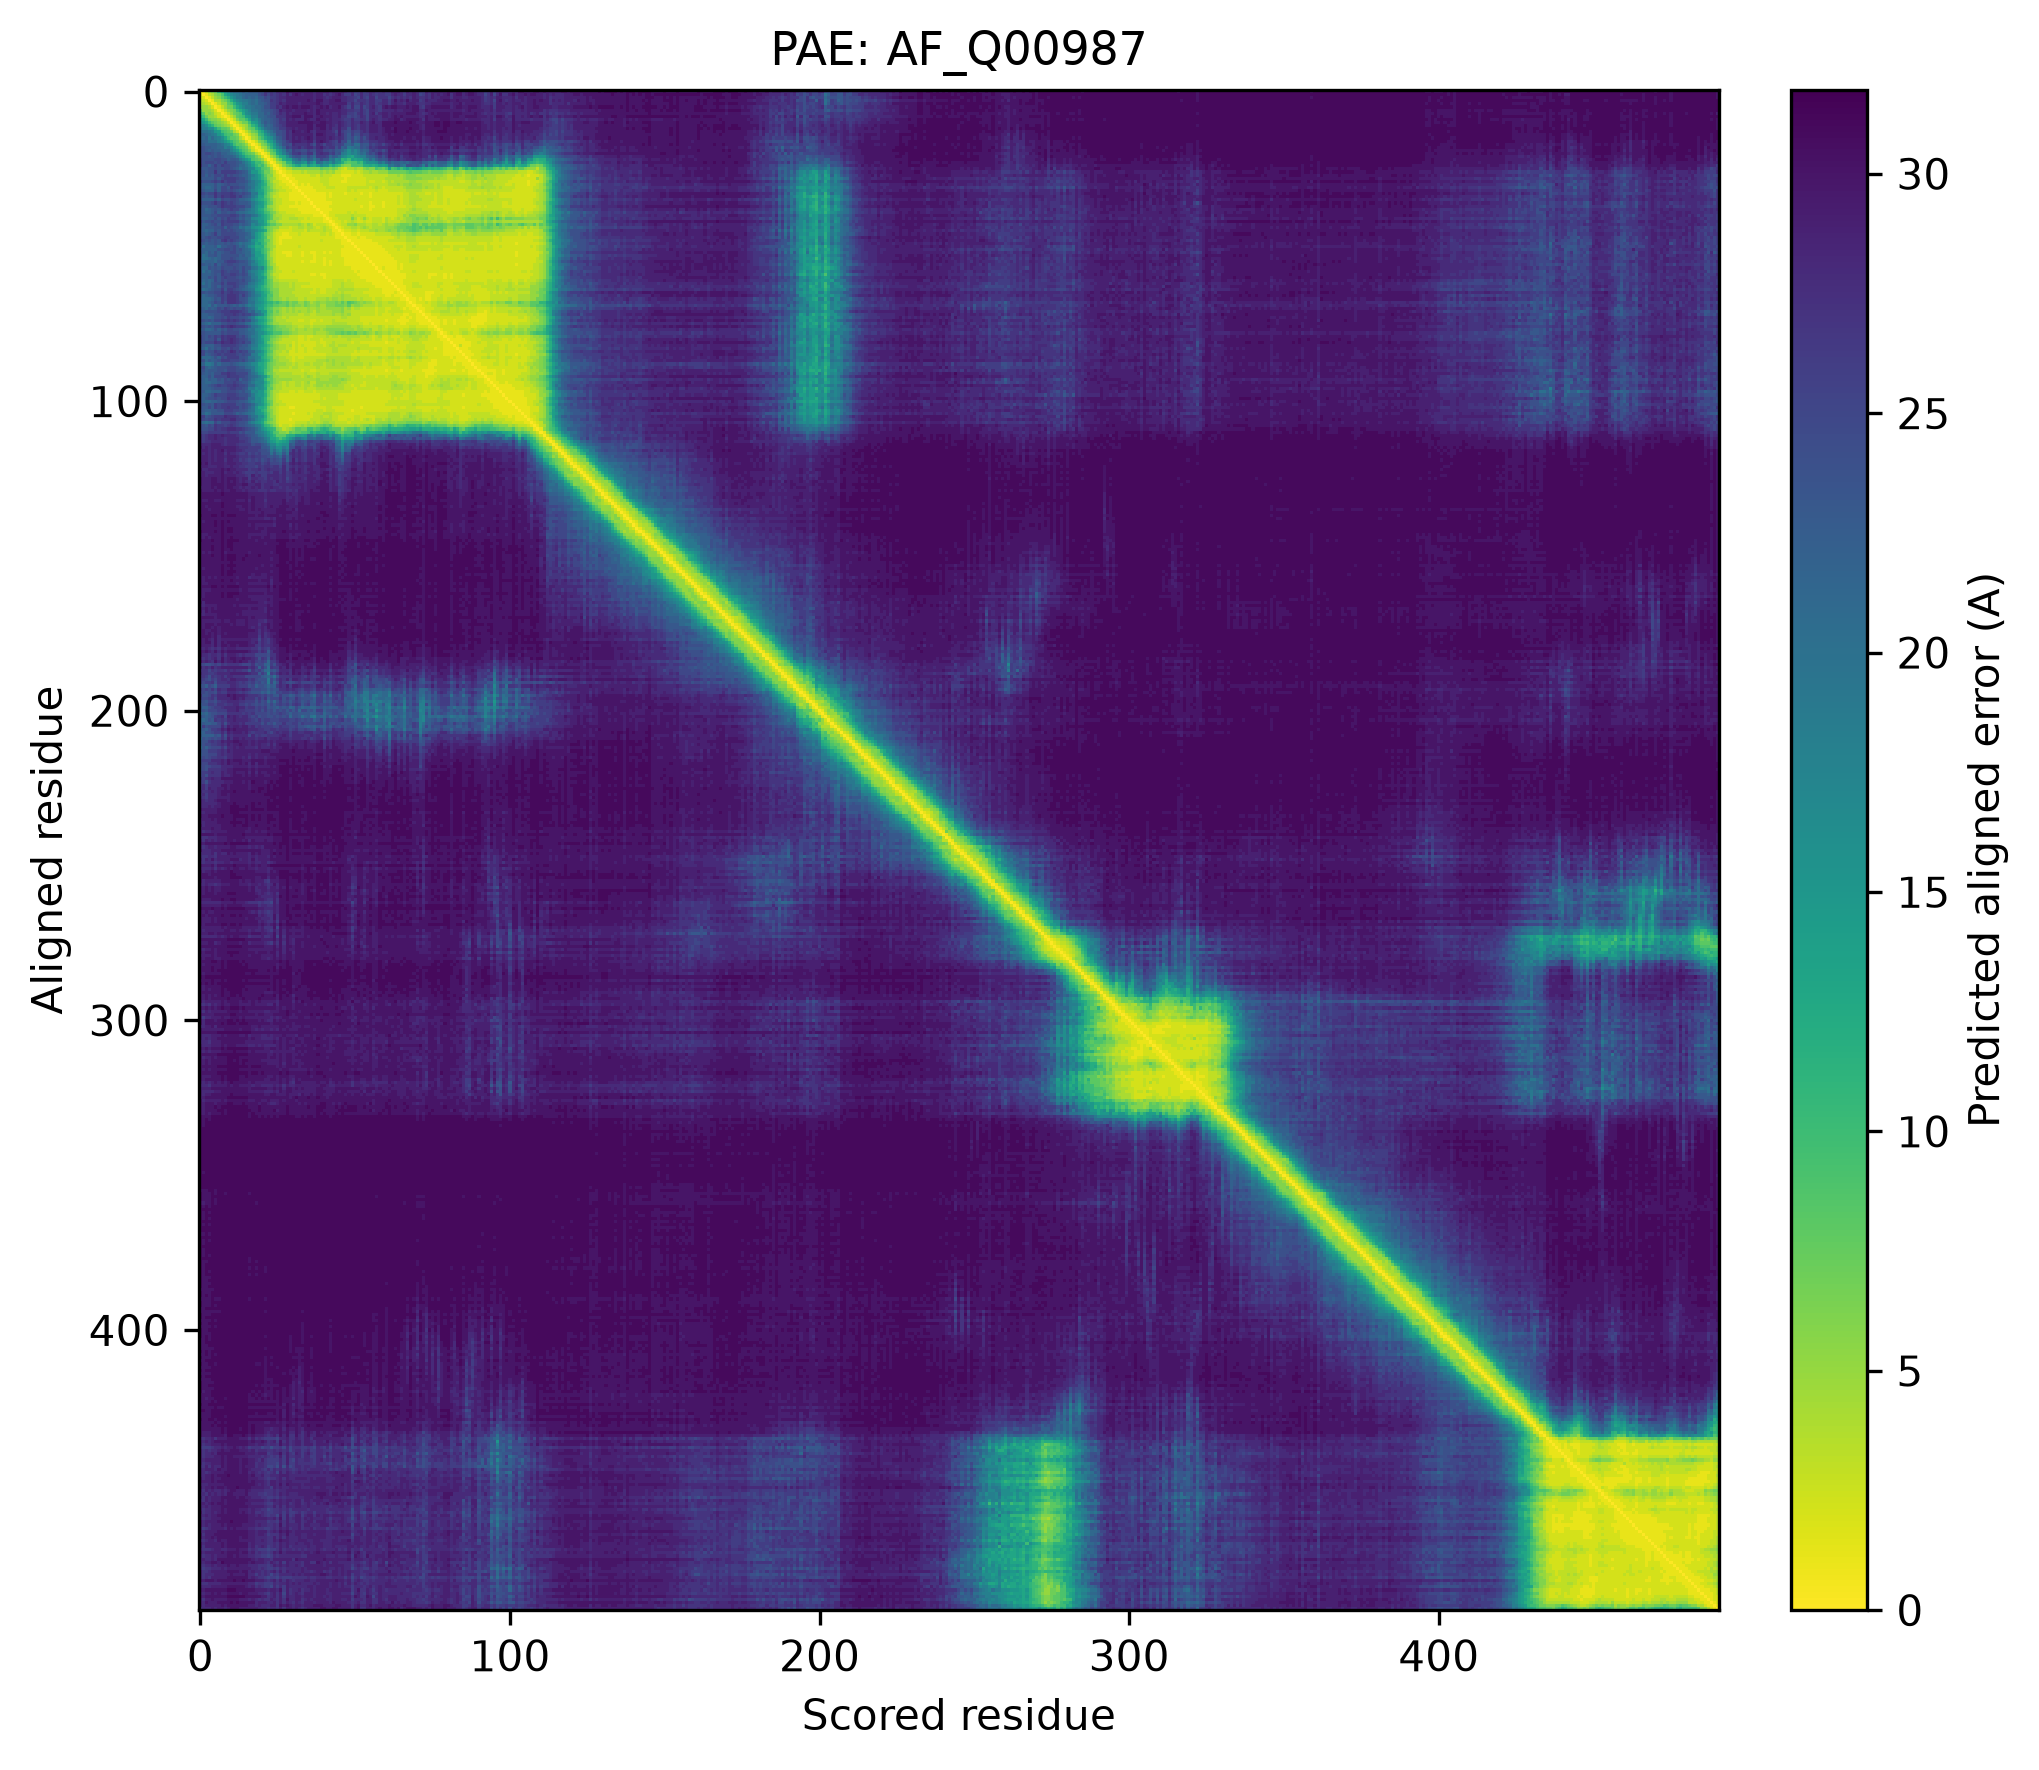

The file beside this chart, header and first rows:
0.0000	1.0000	3.0000	5.0000	6.0000	7.0000	11.0000	13.0000	16.0000	18.0000	20.0000	21.0000	21.0000	21.0000	23.0000	21.0000	23.0000	23.0000	23.0000	24.0000	24.0000	27.0000	26.0000	27.0000
2	0.0000	1	3	4	6	7	9	13	15	17	18	19	20	21	22	22	22	22	24	25	27	25	27
3	2	0.0000	1	3	5	6	8	10	12	15	17	19	19	21	22	21	22	21	23	23	25	24	26
4	3	2	0.0000	1	4	4	6	7	9	12	15	17	18	19	19	20	21	20	22	23	24	24	27
4	4	3	2	0.0000	1	3	5	5	8	9	12	15	16	18	18	20	21	20	22	22	23	24	26
5	5	5	4	2	0.0000	1	3	5	7	7	10	13	15	17	19	19	20	21	21	22	24	24	26
8	5	5	5	4	2	0.0000	1	3	5	6	7	10	12	14	16	18	20	20	21	22	23	23	24
10	8	5	6	5	3	2	0.0000	1	3	5	7	8	9	13	16	17	19	19	21	21	23	22	24
13	10	7	5	5	4	2	1	0.0000	1	3	5	8	9	10	14	15	18	18	21	21	22	23	24
15	13	10	7	6	6	5	3	2	0.0000	1	3	6	8	8	10	13	17	16	19	21	22	22	23
17	15	13	10	8	7	6	5	4	2	0.0000	1	3	5	7	7	10	14	15	18	21	23	22	23
19	18	16	13	11	8	7	6	5	4	2	0.0000	1	3	4	5	8	11	13	17	19	22	21	22
21	18	18	16	16	13	10	8	8	7	4	2	0.0000	1	3	5	7	8	11	14	17	20	21	22
21	20	20	19	18	15	14	10	9	8	7	4	2	0.0000	1	3	5	7	8	11	13	17	19	20
22	22	21	20	19	18	15	13	10	9	9	7	6	2	0.0000	1	3	5	6	10	11	15	17	19
22	21	22	19	21	19	18	16	13	10	8	8	7	4	2	0.0000	1	4	5	8	10	13	15	16
23	22	22	20	20	20	18	17	15	13	11	9	8	6	5	2	0.0000	1	3	6	7	9	13	14
23	23	22	22	22	22	21	20	18	17	14	10	8	8	7	5	2	0.0000	1	3	6	7	10	12
25	24	23	23	22	22	21	21	18	19	17	14	11	9	8	7	4	2	0.0000	1	4	5	8	11
25	24	23	22	23	22	22	21	21	21	18	16	14	11	9	8	6	3	1	0.0000	1	4	6	8
25	24	25	25	24	23	24	22	22	21	20	19	17	14	11	9	8	7	4	2	0.0000	1	3	7
25	24	24	23	24	23	24	23	22	22	22	21	19	16	14	11	10	9	7	5	2	0.0000	1	4
26	24	24	24	24	25	25	24	24	22	23	23	22	19	17	15	13	9	8	7	5	2	0.0000	1
26	24	25	25	25	24	25	24	26	24	24	24	23	22	20	18	16	13	10	10	8	5	2	0.0000
27	24	24	22	24	26	24	26	25	25	24	24	23	21	21	19	17	14	11	9	10	7	4	2
25	23	23	24	24	25	24	24	25	25	24	23	22	20	21	20	18	17	13	12	9	8	7	4
25	24	23	24	24	27	24	26	26	26	26	26	25	24	23	22	19	15	15	12	10	7	7	5
24	24	22	24	23	25	25	24	26	24	25	24	24	23	22	22	20	18	16	14	11	8	6	6
24	23	23	23	23	25	23	25	26	26	26	26	25	24	24	22	20	17	16	14	11	9	6	5
26	24	24	24	25	26	25	27	25	26	26	26	24	24	24	23	21	19	17	16	13	10	7	5
24	22	22	22	22	24	22	23	24	25	24	24	24	23	23	22	20	19	17	15	13	11	7	6
24	22	21	21	22	24	22	25	25	23	26	25	25	24	24	22	21	19	16	15	12	10	8	6
25	23	22	22	22	25	22	25	25	24	25	24	23	22	23	22	20	18	16	14	13	10	8	7
26	25	24	25	25	27	25	26	26	26	27	26	25	24	25	24	23	19	19	14	14	10	7	5
25	24	23	24	24	27	25	27	26	26	27	27	25	26	24	23	22	19	17	13	13	9	7	5
25	22	22	22	22	24	22	25	24	24	25	25	24	22	22	21	20	17	15	13	12	10	8	6
26	24	24	24	25	27	25	27	26	25	26	25	24	23	23	23	22	19	17	15	14	11	8	7
25	23	23	24	24	24	25	27	26	26	26	26	25	25	25	23	23	19	16	14	14	10	6	5
24	23	21	22	23	24	23	25	24	25	26	25	25	23	23	21	20	18	16	13	12	9	7	6
24	23	22	22	23	25	22	24	24	23	24	24	22	21	21	20	19	18	16	14	13	10	9	7
24	23	23	23	24	24	25	25	25	25	26	26	25	23	24	22	22	20	19	16	14	12	10	8
24	22	22	23	23	25	23	25	24	26	25	25	24	22	23	21	21	17	16	15	14	12	10	8
26	23	24	24	25	24	24	26	25	26	26	26	26	24	24	22	21	19	18	15	15	12	8	6
25	22	22	23	24	25	23	26	25	25	25	24	24	22	23	22	21	17	18	16	15	13	10	8
25	22	23	23	23	24	24	25	22	25	24	23	23	20	21	19	19	16	15	14	12	9	7	6
24	22	21	22	22	24	23	25	25	24	25	24	23	23	22	20	20	18	17	15	14	12	7	6
24	23	22	23	24	26	23	25	25	25	25	25	24	23	23	22	21	18	15	13	11	8	6	5
25	23	24	25	24	24	25	25	26	26	25	25	25	23	23	21	21	19	15	13	11	9	5	5
26	24	23	24	23	24	23	26	27	25	26	25	24	23	23	22	20	16	14	12	11	8	7	5
24	23	22	23	23	24	23	23	24	23	24	23	22	20	21	20	19	17	13	14	11	9	6	5
25	20	22	22	22	23	20	23	23	24	24	25	23	21	22	20	17	15	12	12	12	8	6	5
23	22	22	22	22	22	24	24	25	25	24	25	23	24	22	21	20	17	13	13	11	9	7	5
24	22	21	23	22	24	22	23	24	24	25	25	23	23	22	21	21	17	14	14	11	9	6	4
24	20	21	23	23	24	22	24	24	24	24	24	24	22	23	21	21	18	14	14	13	10	6	4
23	20	20	21	22	21	22	24	24	24	25	24	23	22	22	22	20	17	15	13	13	10	6	5
23	21	22	22	22	21	23	23	25	26	26	26	25	24	24	23	21	19	16	14	13	11	7	5
24	23	22	23	22	25	22	24	24	25	25	24	24	23	23	23	21	18	17	14	13	11	7	5
23	21	21	24	23	24	23	25	24	24	24	25	24	23	25	23	23	20	19	16	17	12	8	7
24	20	22	21	23	24	24	26	25	24	25	25	25	23	25	23	20	18	17	15	14	11	7	6
24	22	22	22	23	24	23	26	25	25	26	26	25	24	25	24	21	19	17	15	13	10	7	5
24	22	22	24	23	25	23	25	26	25	25	25	24	23	24	23	22	19	18	15	15	12	7	6
... 430 more rows
